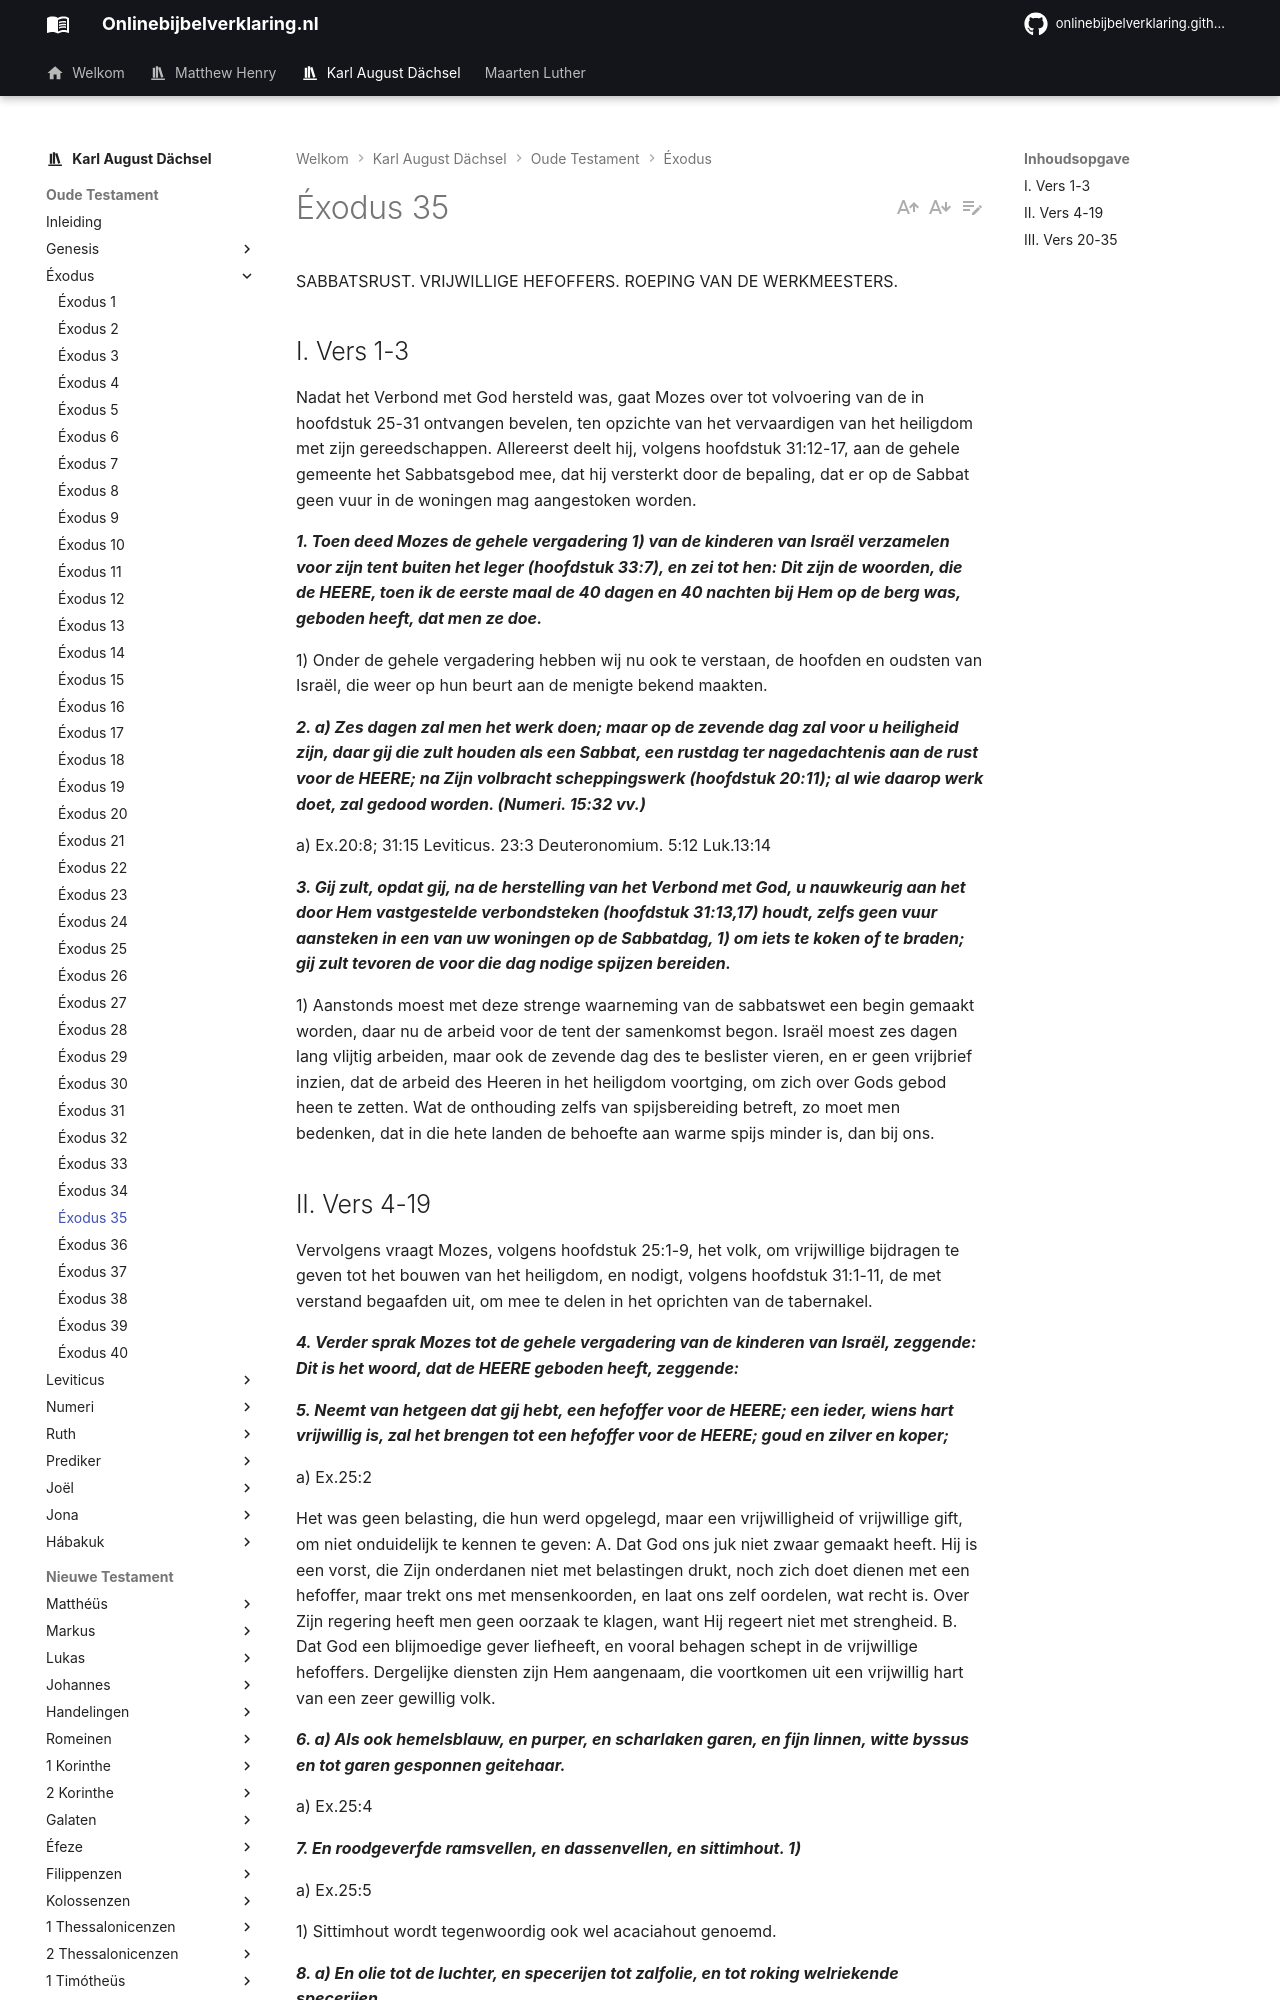

repository: onlinebijbelverklaring/onlinebijbelverklaring.github.io · page: karlaugustdachsel/Exodus/Exodus35/index.html · generator: mkdocs

SABBATSRUST. VRIJWILLIGE HEFOFFERS. ROEPING VAN DE WERKMEESTERS.

## I. Vers 1-3
Nadat het Verbond met God hersteld was, gaat Mozes over tot volvoering van de in hoofdstuk 25-31 ontvangen bevelen, ten opzichte van het vervaardigen van het heiligdom met zijn gereedschappen. Allereerst deelt hij, volgens hoofdstuk 31:12-17, aan de gehele gemeente het Sabbatsgebod mee, dat hij versterkt door de bepaling, dat er op de Sabbat geen vuur in de woningen mag aangestoken worden.

***1. Toen deed Mozes de gehele vergadering 1) van de kinderen van Israël verzamelen voor zijn tent buiten het leger (hoofdstuk 33:7), en zei tot hen: Dit zijn de woorden, die de HEERE, toen ik de eerste maal de 40 dagen en 40 nachten bij Hem op de berg was, geboden heeft, dat men ze doe.***

1) Onder de gehele vergadering hebben wij nu ook te verstaan, de hoofden en oudsten van Israël, die weer op hun beurt aan de menigte bekend maakten.

***2. a) Zes dagen zal men het werk doen; maar op de zevende dag zal voor u heiligheid zijn, daar gij die zult houden als een Sabbat, een rustdag ter nagedachtenis aan de rust voor de HEERE; na Zijn volbracht scheppingswerk (hoofdstuk 20:11); al wie daarop werk doet, zal gedood worden. (Numeri. 15:32 vv.)***

a) Ex.20:8; 31:15 Leviticus. 23:3 Deuteronomium. 5:12 Luk.13:14

***3. Gij zult, opdat gij, na de herstelling van het Verbond met God, u nauwkeurig aan het door Hem vastgestelde verbondsteken (hoofdstuk 31:13,17) houdt, zelfs geen vuur aansteken in een van uw woningen op de Sabbatdag, 1) om iets te koken of te braden; gij zult tevoren de voor die dag nodige spijzen bereiden.***

1) Aanstonds moest met deze strenge waarneming van de sabbatswet een begin gemaakt worden, daar nu de arbeid voor de tent der samenkomst begon. Israël moest zes dagen lang vlijtig arbeiden, maar ook de zevende dag des te beslister vieren, en er geen vrijbrief inzien, dat de arbeid des Heeren in het heiligdom voortging, om zich over Gods gebod heen te zetten. Wat de onthouding zelfs van spijsbereiding betreft, zo moet men bedenken, dat in die hete landen de behoefte aan warme spijs minder is, dan bij ons.
